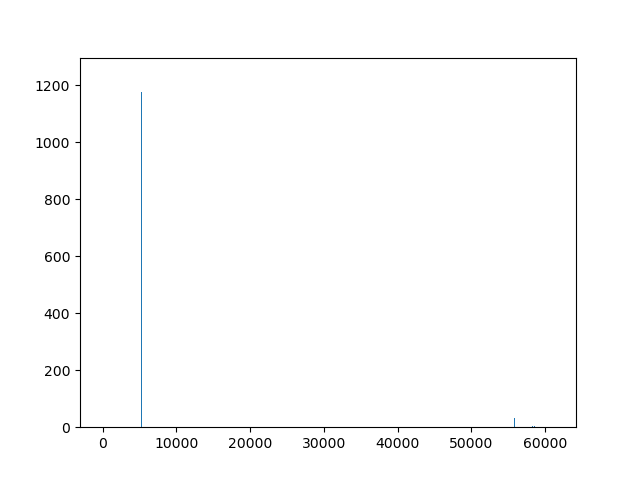

Source data for this figure (header and first rows):
range of distance, number in the range
(0.0,61.12258203949385), 1236
(5256.542055396471,5317.664637435965), 1176
(10574.206692832437,10635.32927487193), 612.0
(15891.871330268401,15952.993912307895), 432.0
(55804.91740205789,55866.03998409738), 33.0
(58249.82068363764,58310.94326567713), 3.0
(58494.31101179562,58555.43359383511), 3.0
(61061.45945745436,61122.58203949385), 33.0
